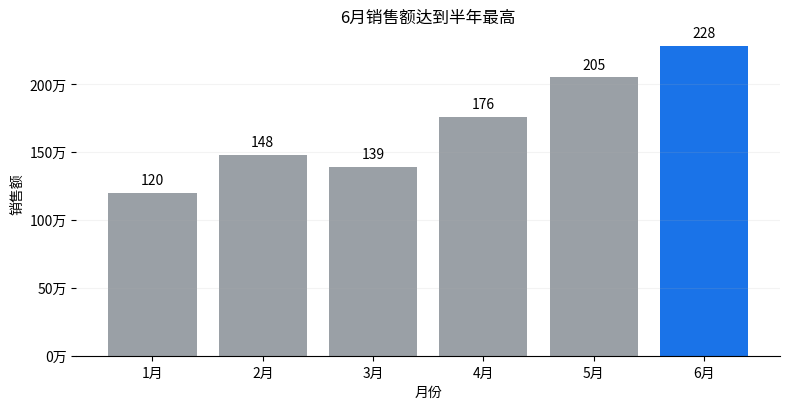
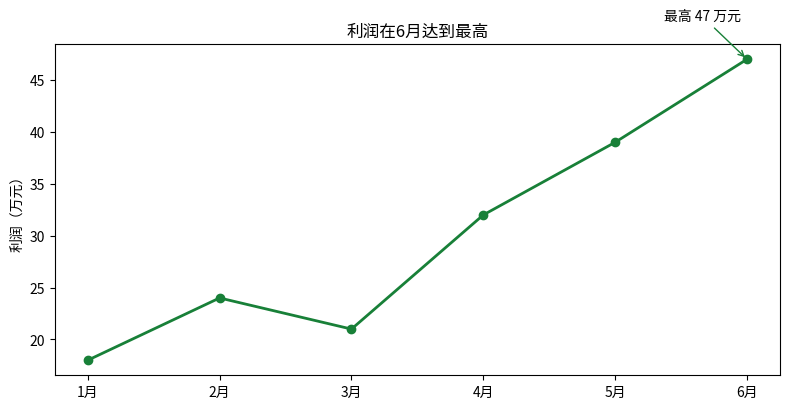
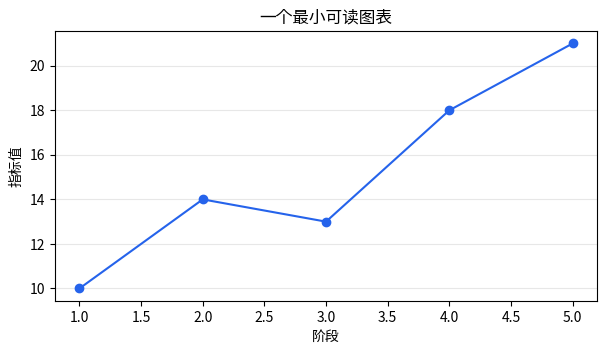
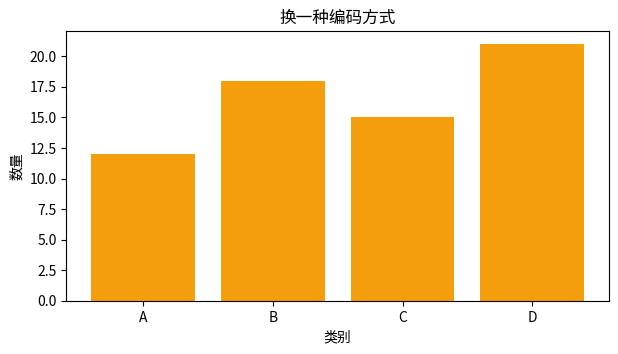
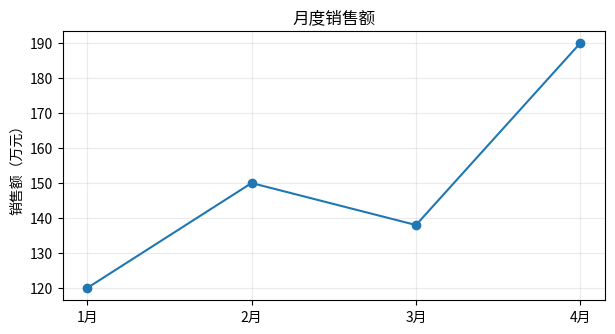
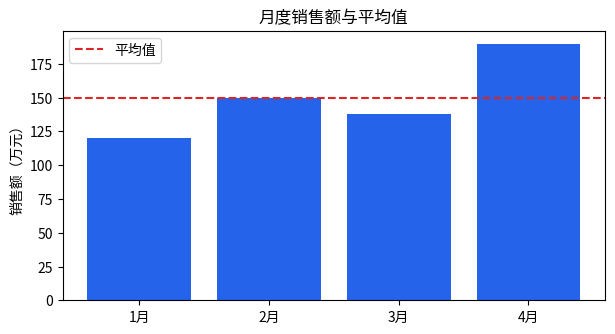
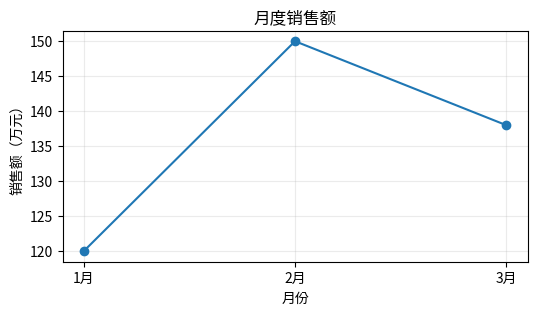
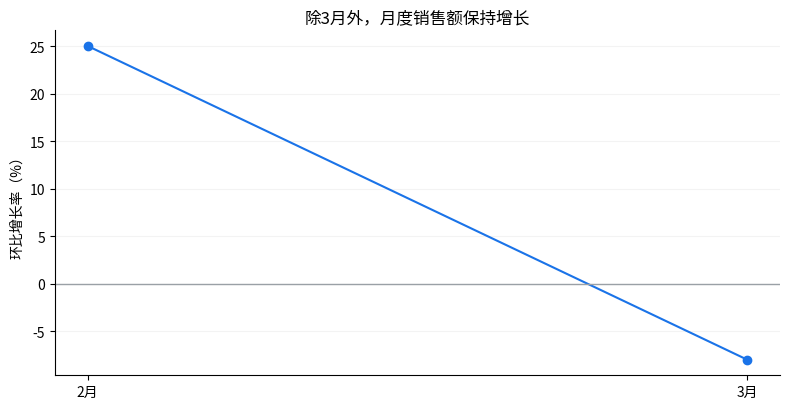

The script that saved these images, in order:
import numpy as np
import pandas as pd
import matplotlib.pyplot as plt

rng = np.random.default_rng(25)
months = np.array(["1月", "2月", "3月", "4月", "5月", "6月"])
sales = np.array([120, 148, 139, 176, 205, 228])
profit = np.array([18, 24, 21, 32, 39, 47])
orders = np.array([1180, 1320, 1280, 1490, 1680, 1850])
regions = np.array(["华东", "华南", "华北", "西南"])
online = np.array([86, 72, 64, 48])
offline = np.array([42, 35, 38, 31])
samples = np.concatenate([rng.normal(180, 35, 180), rng.normal(320, 45, 45)])

print("数据准备完成：", len(months), "个月，", len(regions), "个区域")


from matplotlib.ticker import FuncFormatter

fig, ax = plt.subplots(figsize=(8, 4.2))
colors = ["#9aa0a6"] * 5 + ["#1a73e8"]
bars = ax.bar(months, sales, color=colors)
ax.bar_label(bars, padding=4, fmt="%.0f")
ax.yaxis.set_major_formatter(FuncFormatter(lambda value, _: f"{value:.0f}万"))
ax.set(title="6月销售额达到半年最高", xlabel="月份", ylabel="销售额")
ax.spines[["top", "right", "left"]].set_visible(False)
ax.grid(axis="y", alpha=0.15)
fig.tight_layout()
plt.show()


from io import BytesIO

fig, ax = plt.subplots(figsize=(8, 4.2))
ax.plot(months, profit, marker="o", color="#188038", linewidth=2)
peak = int(profit.argmax())
ax.annotate(f"最高 {profit[peak]} 万元", (months[peak], profit[peak]), xytext=(-60, 28), textcoords="offset points", arrowprops={"arrowstyle": "->", "color": "#188038"})
ax.set(title="利润在6月达到最高", ylabel="利润（万元）")
fig.tight_layout()
buffer = BytesIO()
fig.savefig(buffer, format="png", dpi=180, bbox_inches="tight")
print(f"导出PNG大小: {buffer.getbuffer().nbytes / 1024:.1f} KB")
plt.show()


import numpy as np
import matplotlib.pyplot as plt

x = np.arange(1, 6)
y = np.array([10, 14, 13, 18, 21])
fig, ax = plt.subplots(figsize=(7, 3.5))
ax.plot(x, y, marker="o", color="#2563eb")
ax.set(title="一个最小可读图表", xlabel="阶段", ylabel="指标值")
ax.grid(axis="y", alpha=0.3)
plt.show()


import numpy as np
import matplotlib.pyplot as plt

labels = ["A", "B", "C", "D"]
values = [12, 18, 15, 21]
fig, ax = plt.subplots(figsize=(7, 3.5))
ax.bar(labels, values, color="#f59e0b")
ax.set(title="换一种编码方式", xlabel="类别", ylabel="数量")
plt.show()


import matplotlib.pyplot as plt

months = ["1月", "2月", "3月", "4月"]
sales = [120, 150, 138, 190]
fig, ax = plt.subplots(figsize=(7, 3.5))
ax.plot(months, sales, marker="o")
ax.set_title("月度销售额")
ax.set_ylabel("销售额（万元）")
ax.grid(alpha=0.25)
plt.show()


fig, ax = plt.subplots(figsize=(7, 3.5))
ax.bar(months, sales, color="#2563EB")
ax.axhline(sum(sales) / len(sales), color="#DC2626", linestyle="--", label="平均值")
ax.set_title("月度销售额与平均值")
ax.set_ylabel("销售额（万元）")
ax.legend()
plt.show()


import matplotlib.pyplot as plt

months = ["1月", "2月", "3月"]
sales = [120, 150, 138]
fig, ax = plt.subplots(figsize=(6, 3))
ax.plot(months, sales, marker="o")
ax.set_title("月度销售额")
ax.set_xlabel("月份")
ax.set_ylabel("销售额（万元）")
ax.grid(alpha=0.25)
plt.show()


fig, ax = plt.subplots(figsize=(8, 4.2))
sales_growth = np.r_[np.nan, np.diff(sales) / sales[:-1]]
ax.plot(months, sales_growth * 100, marker="o", color="#1a73e8")
ax.axhline(0, color="#9aa0a6", linewidth=1)
ax.set(title="除3月外，月度销售额保持增长", ylabel="环比增长率（%）")
ax.spines[["top", "right"]].set_visible(False)
ax.grid(axis="y", alpha=0.15)
fig.tight_layout()
plt.show()
